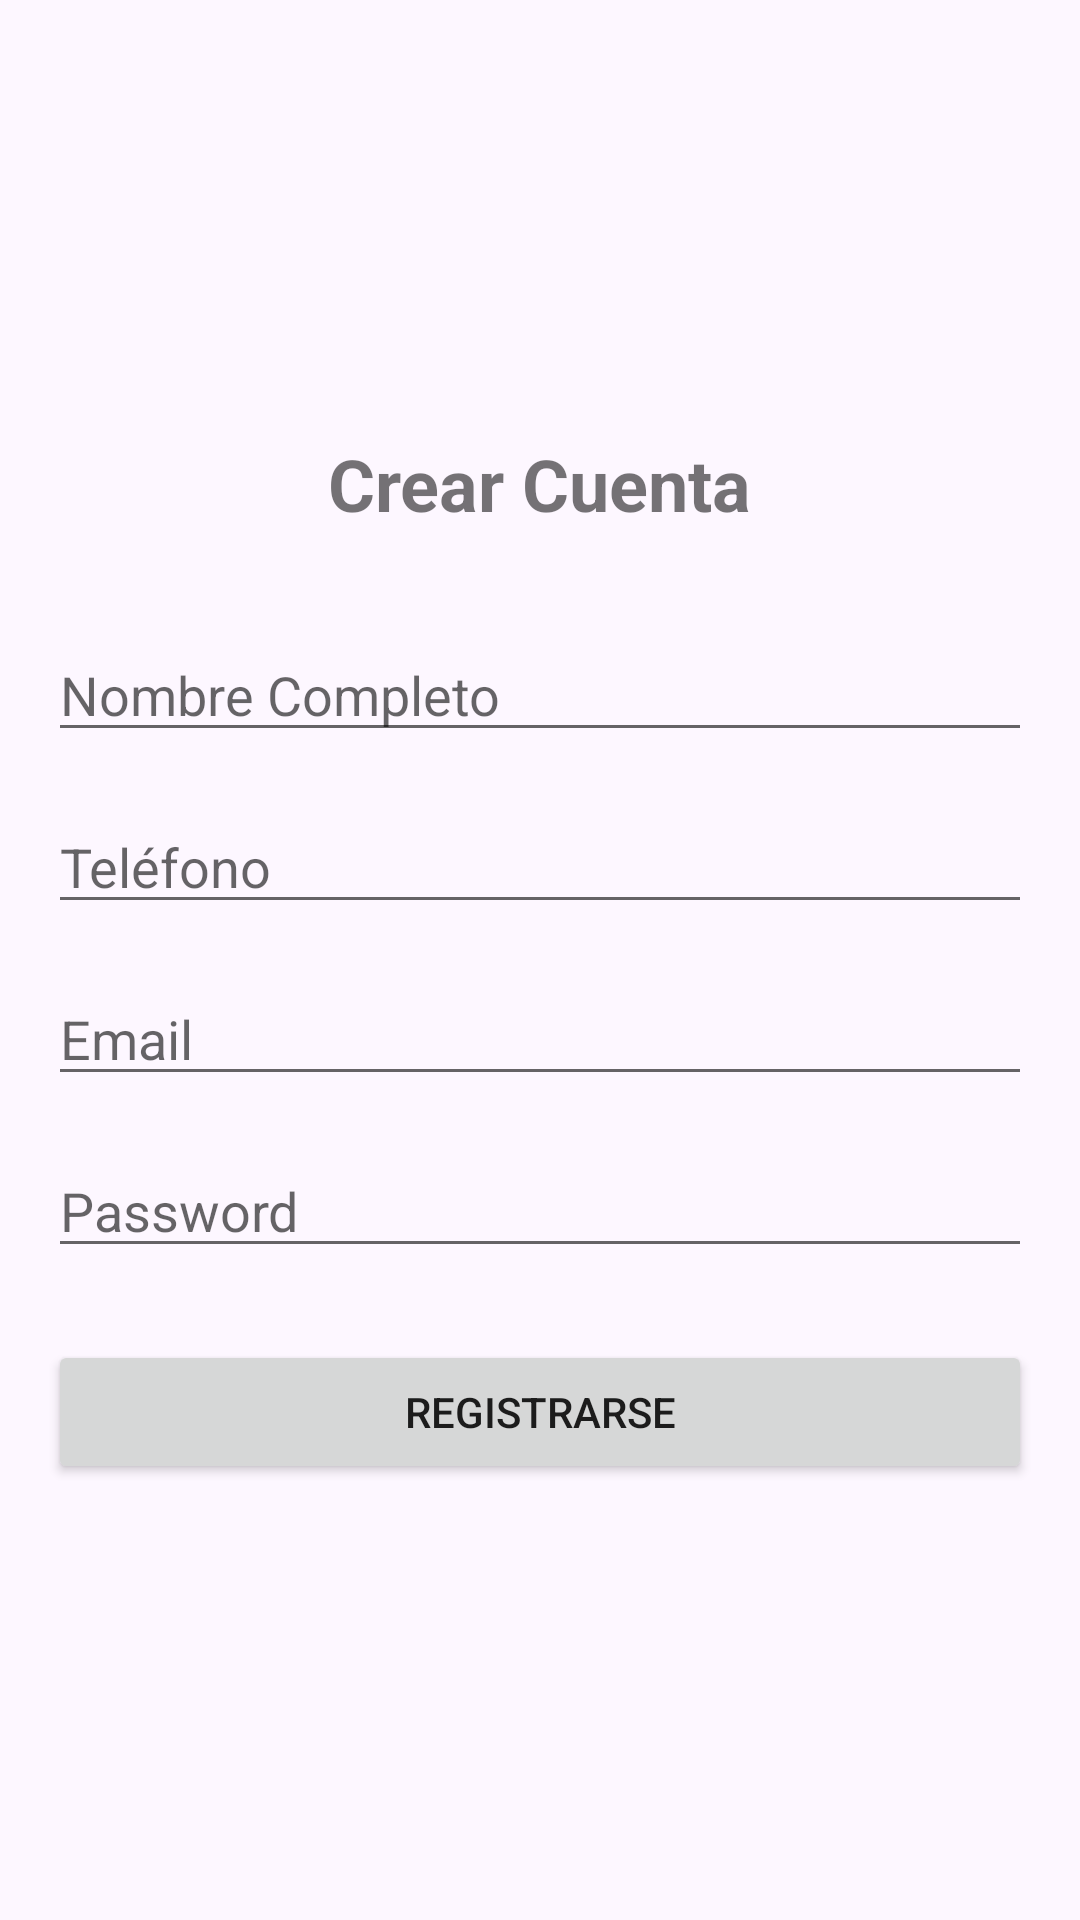

Android layout source for this screen:
<!-- AndroidManifest.xml: application theme Theme.RentaManteleria -->
<!-- res/layout/activity_register.xml -->
<?xml version="1.0" encoding="utf-8"?>
<LinearLayout xmlns:android="http://schemas.android.com/apk/res/android"
    android:layout_width="match_parent"
    android:layout_height="match_parent"
    android:orientation="vertical"
    android:padding="16dp"
    android:gravity="center">

    <TextView
        android:layout_width="wrap_content"
        android:layout_height="wrap_content"
        android:text="Crear Cuenta"
        android:textSize="24sp"
        android:textStyle="bold"
        android:layout_marginBottom="32dp"/>

    <EditText
        android:id="@+id/etNombre"
        android:layout_width="match_parent"
        android:layout_height="wrap_content"
        android:hint="Nombre Completo"
        android:inputType="textPersonName"
        android:layout_marginBottom="16dp"/>

    <EditText
        android:id="@+id/etTelefono"
        android:layout_width="match_parent"
        android:layout_height="wrap_content"
        android:hint="Teléfono"
        android:inputType="phone"
        android:layout_marginBottom="16dp"/>

    <EditText
        android:id="@+id/etEmailRegistro"
        android:layout_width="match_parent"
        android:layout_height="wrap_content"
        android:hint="Email"
        android:inputType="textEmailAddress"
        android:layout_marginBottom="16dp"/>

    <EditText
        android:id="@+id/etPasswordRegistro"
        android:layout_width="match_parent"
        android:layout_height="wrap_content"
        android:hint="Password"
        android:inputType="textPassword"
        android:layout_marginBottom="24dp"/>

    <Button
        android:id="@+id/btnRegistrar"
        android:layout_width="match_parent"
        android:layout_height="wrap_content"
        android:text="Registrarse"/>

</LinearLayout>
<!-- resources referenced by this layout -->
<resources>
  <style name="Theme.RentaManteleria" parent="Theme.MaterialComponents.Light.NoActionBar">
          <item name="colorPrimary">@color/purple_primary</item>
          <item name="colorPrimaryVariant">@color/purple_dark</item>
          <item name="colorOnPrimary">@color/white</item>
          <item name="colorSecondary">@color/purple_light</item>
          <item name="android:windowBackground">@color/gray_bg</item>
          <item name="colorOnSurface">@color/purple_dark</item>
      </style>
  <color name="purple_primary">#8E24AA</color>
  <color name="purple_dark">#5E007A</color>
  <color name="white">#FFFFFFFF</color>
  <color name="purple_light">#E1BEE7</color>
  <color name="gray_bg">#FDF7FF</color>
</resources>
